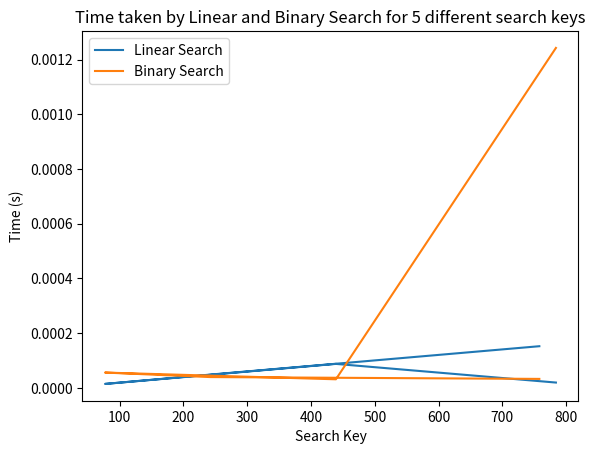

Reproduce this figure in Python.
import random
import time
import matplotlib.pyplot as plt

array = [random.randint(1, 1000) for _ in range(10000)]

def linear_search(arr, key):
    for i in range(len(arr)):
        if arr[i] == key:
            return i
    return -1

def binary_search(arr, key):
    low, high = 0, len(arr) - 1
    while low <= high:
        mid = (low + high) // 2
        if arr[mid] == key:
            return mid
        elif arr[mid] < key:
            low = mid + 1
        else:
            high = mid - 1
    return -1

search_keys = [random.randint(1, 1000) for _ in range(5)]  

linear_times = []
binary_times = []

for key in search_keys:
    start_time = time.time()
    linear_search(array, key)
    linear_times.append(time.time() - start_time)

    start_time = time.time()
    array.sort()  
    binary_search(array, key)
    binary_times.append(time.time() - start_time)

plt.plot(search_keys, linear_times, label='Linear Search')
plt.plot(search_keys, binary_times, label='Binary Search')
plt.xlabel('Search Key')
plt.ylabel('Time (s)')
plt.title('Time taken by Linear and Binary Search for 5 different search keys')
plt.legend()
plt.show()
